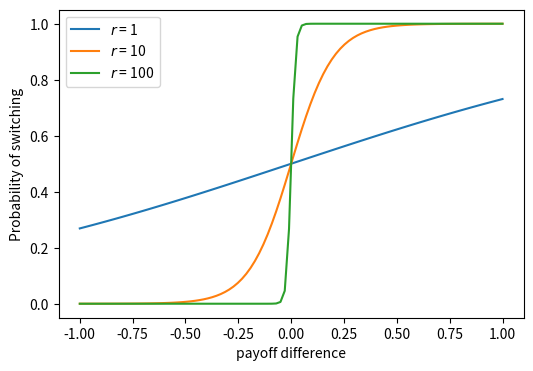

Generate this figure with matplotlib:
import numpy as np
import random
import math
import matplotlib.pyplot as plt
import seaborn as sns
from scipy.stats import ttest_ind
import networkx as nx

# network_A = nx.complete_graph(8)
# network_B = nx.complete_graph(8)

# # Rename nodes to differentiate networks
# mapping_A = {i: i + 1 for i in range(8)}
# mapping_B = {i: i + 9 for i in range(8)}

# network_A = nx.relabel_nodes(network_A, mapping_A)
# network_B = nx.relabel_nodes(network_B, mapping_B)

# # Combine networks into a new graph
# combined_network = nx.Graph()
# combined_network.add_nodes_from(network_A.nodes)
# combined_network.add_edges_from(network_A.edges)
# combined_network.add_nodes_from(network_B.nodes)
# combined_network.add_edges_from(network_B.edges)

# # Add 3 vertices connecting the two networks
# inter_connections = [(2, 12), (1, 13), (8, 14)]
# combined_network.add_edges_from(inter_connections)

# # Define circular positions for visualization
# pos_A = nx.circular_layout(network_A)
# pos_B = nx.circular_layout(network_B)

# # Adjust the positions to ensure both networks are on the same height
# # Shift Network A to the left and Network B to the right
# for key in pos_A:
#     pos_A[key][0] -= 2.5  # Shift Network A to the left
#     pos_A[key][1] += 0.5  # Align height

# for key in pos_B:
#     pos_B[key][0] += 2.5  # Shift Network B to the right
#     pos_B[key][1] += 0.5  # Align height

# # Combine positions
# pos = {**pos_A, **pos_B}

# # Draw the graph
# plt.figure(figsize=(10, 5))
# nx.draw(combined_network, pos, with_labels=False, node_color='skyblue', node_size=500, edge_color='gray', font_size=10)
# plt.text(-1.5, 1.5, "Partition 1", fontsize=12, ha='center', va='center', bbox=dict(facecolor='white', edgecolor='black'))
# plt.text(1.5, 1.5, "Partition 2", fontsize=12, ha='center', va='center', bbox=dict(facecolor='white', edgecolor='black'))
# plt.title("Two Fully Connected Networks Interconnected with 3 Vertices")
# plt.show()

#print(np.linspace(0,0.5,11))

# Generate example data (replace this with your simulation results)
# initial_conditions_j1 = np.linspace(0, 1, 10)
# initial_conditions_j2 = np.linspace(0, 1, 10)
# #average_adoption_rates = np.random.rand(10, 10)  # Example random data

# X, Y = np.meshgrid(initial_conditions_j1, initial_conditions_j2)

# Calculate the outcome for each initial condition
# outcomes = np.where(X < Y, 0, 1)  # Values to the left of the diagonal go to 0, and to the right go to 1

# plt.figure(figsize=(5, 5))

# # Plot initial condition values
# plt.scatter(X, Y, color='blue', label='Initial Conditions')

# # Draw arrows towards the outcome
# for i in range(len(initial_conditions_j1)):
#     for j in range(len(initial_conditions_j2)):
#         if outcomes[j, i] == 0:
#             plt.arrow(X[j, i], Y[j, i], 0.1, 0.1, color='red', head_width=0.03, head_length=0.05)
#         else:
#             plt.arrow(X[j, i], Y[j, i], -0.1, -0.1, color='red', head_width=0.03, head_length=0.05)

# plt.title('Phase Diagram: Initial Conditions and Outcome Arrows')
# plt.xlabel('Initial Condition for Jurisdiction 1')
# plt.ylabel('Initial Condition for Jurisdiction 2')
# plt.xlim(0, 1)
# plt.ylim(0, 1)
# plt.legend()
# plt.grid(True)
# plt.show()

# payoff = 0.3
# av=0.2
# rat=1

#print((1 + np.exp(-20 * 0.2)) ** - 1)

def sigmoid_function(av_payoff, rat):
    return (1 + np.exp(-rat * av_payoff)) ** -1

# # Generate x values (av_payoff) from -1 to 1
x_values = np.linspace(-1, 1, 100)

# Values of rat
rat_values = [1, 10, 100]

# Create the plot
plt.figure(figsize=(6, 4))

# Plot the function for each value of rat
for rat in rat_values:
    y_values = sigmoid_function(x_values, rat)
    plt.plot(x_values, y_values, label=f'$r$ = {rat}')

# Add labels and legend
#plt.title('Sigmoid Function for Different Values of rat')
plt.xlabel('payoff difference')
plt.ylabel('Probability of switching')
plt.legend()
#plt.grid(True)
plt.show()


# rat5C = dict()
# numbs = [1,2,2,3]
# for n,i in enumerate(numbs):
#     if i not in rat5C:  # Make sure to add only 1 value per beta value and not overwrite
#         rat5C[i] = n

# print(rat5C)


#print((math.tanh(10/2*(-0.1))+1)/2)
#print(0/0.001)
# beta_vals = np.linspace(0,1,11)
# gamma_vals = np.linspace(0,1,11)
# adoption_J1P = np.zeros((len(gamma_vals), len(beta_vals)))
# for i, beta in enumerate(beta_vals):
#     for j, gamma in enumerate(gamma_vals):
#         adoption_J1P[j,i] = (beta+gamma)

# adoption_J1P = np.flipud(adoption_J1P)
# plt.imshow(adoption_J1P, cmap='gray_r', extent=[0, 1, 0, 1])
# plt.show()

# beta_vals, gamma_vals = np.meshgrid(np.linspace(0, 1, 11), np.linspace(0, 1, 11))

# # Calculate adoption_J1P directly using vectorized operations
# adoption_J1P = beta_vals + gamma_vals
# adoption_J1P = np.flipud(adoption_J1P)

# # Plotting
# plt.imshow(adoption_J1P, cmap='gray_r', extent=[0,1,0,1])
# plt.colorbar(label='Adoption')
# plt.xlabel('Beta')
# plt.ylabel('Gamma')
# plt.title('Adoption Plot')
# plt.show()
# for i in range(10):
#     print(random.choices(['brown', 'green'], weights=[9, 1])[0])

#print(12//2, 11/2)


# cost_green_values = np.linspace(0, 1, 11) 
# for i,g in enumerate(cost_green_values):
#     print(g)

# beta_vals = np.linspace(0,1,11)
# gamma_vals = np.linspace(0,1,11)
# adoption_J1P = np.zeros((len(gamma_vals), len(beta_vals)))

# for i, beta in enumerate(beta_vals):
#         for j, gamma in enumerate(gamma_vals):
#                 adoption_J1P[j,i] = gamma

# #flipped_array1 = np.flip(adoption_J1P, axis=1)
# adoption_J1P = np.flipud(adoption_J1P)
# print(adoption_J1P)
# #print(flipped_array1)
